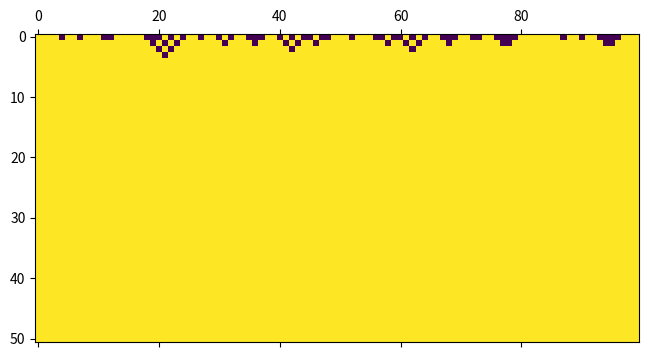
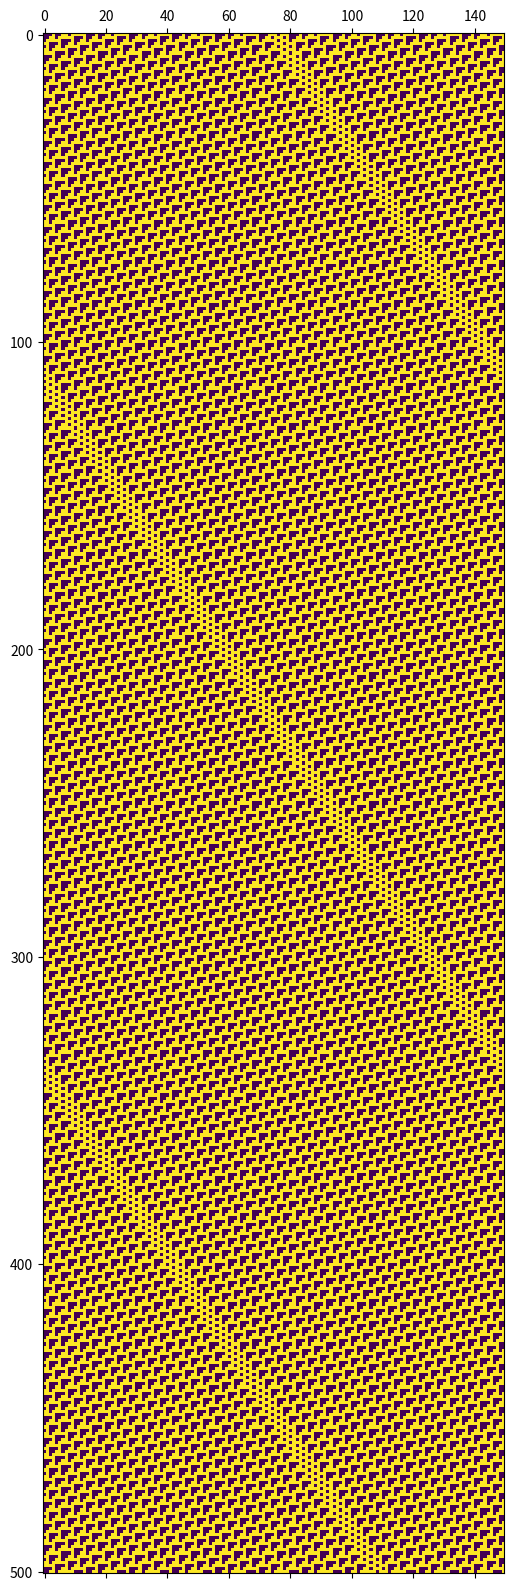
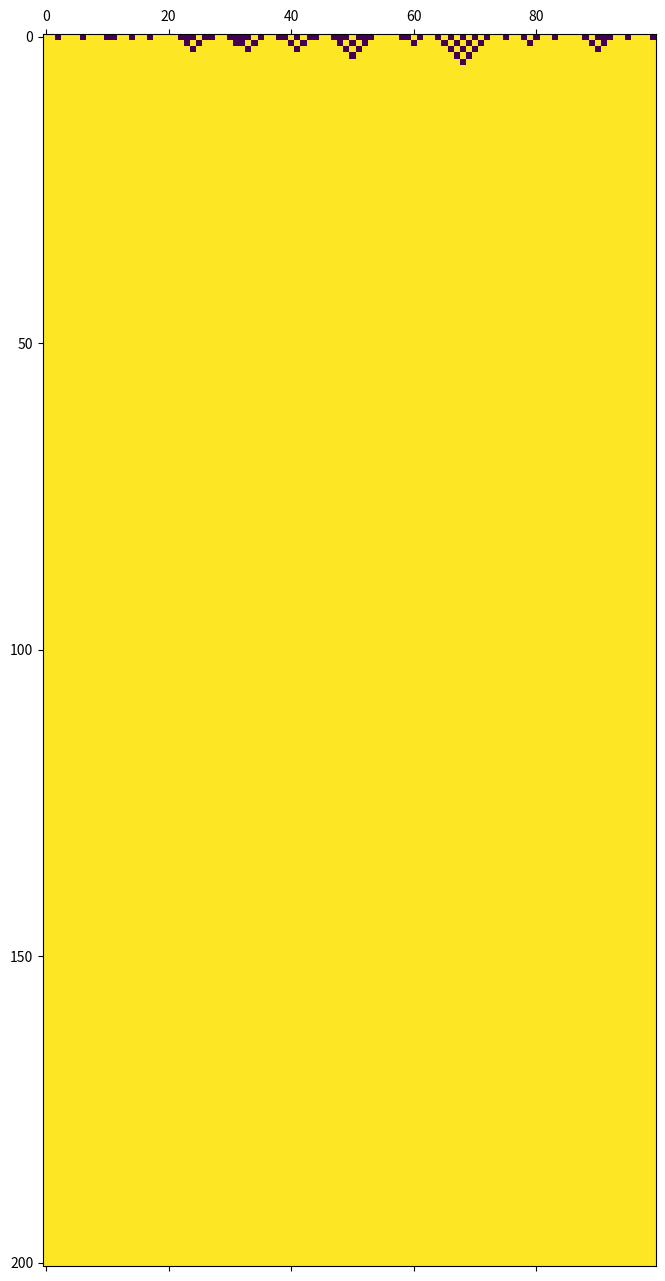
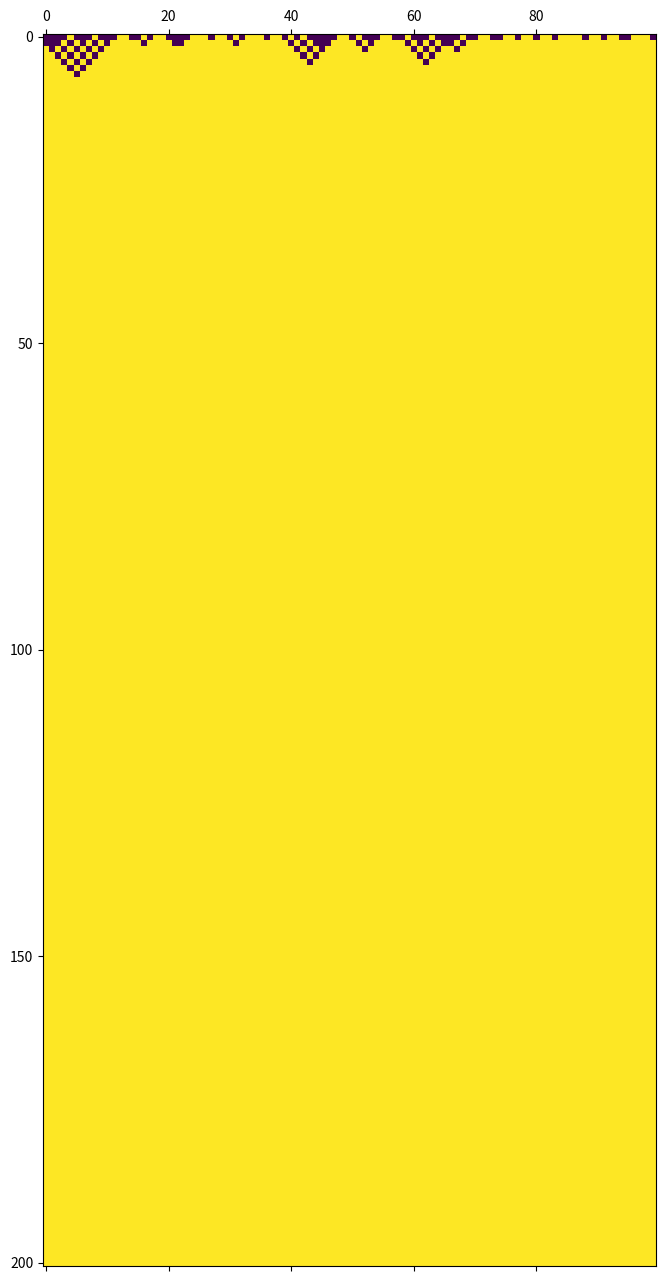
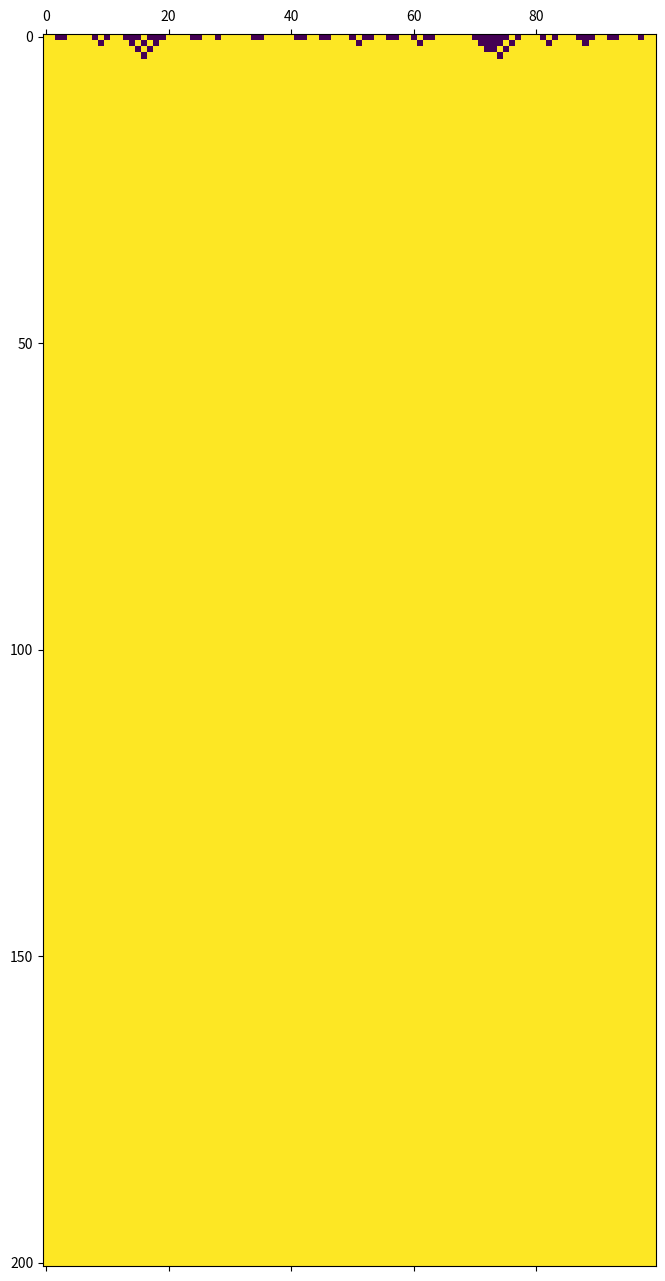
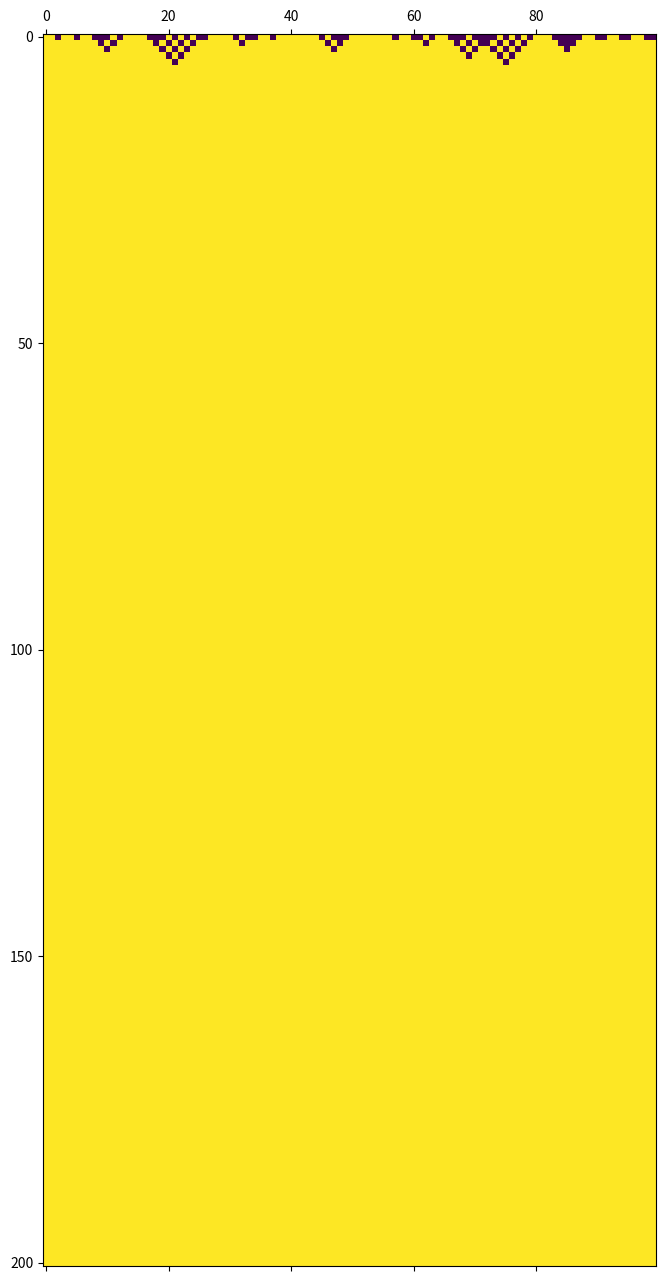

Write Python code to recreate these figures, in order. (Note: this script raises an exception after producing the figures.)
%matplotlib inline
import matplotlib.pyplot as plt
import random


def random_initialize(size):
    # 長さsizeの、ランダムに0か1で初期化されたリストを返す関数
    cells = [0] * size
    for i in range(size):
        if random.random() < 0.5:
            cells[i] = 1
    return cells


def cellular_automaton(
    rule, initialize=random_initialize, size=100, tmax=200, figscale=0.08
):
    # セルオートマトンを実行して描画する関数
    #
    # rule: ルールを表すリスト（長さ8、各要素は0か1）
    # initialize: 初期化されたセルをリストで与える関数
    # size: セルのサイズ
    # tmax: 最終時刻
    # figscale: 描画する図のサイズを調節するスケーリング因子

    # 各世代のセルの状態を保存するリスト
    generations = []

    # 初期状態
    cells = initialize(size)
    generations.append(cells)
    size = len(cells)  # 初期化関数が返してきたリストのサイズ（sizeと違ってもよい）を採用する

    for _ in range(tmax):
        next_cells = [0] * size  # 次の世代のセルを新しいリストとして用意する

        for i in range(size):
            # 最近傍3つのセルの状態を2進法表記とみなして読み取る（kは0から7となる）
            # 周期境界条件のため、(i - 1)と(i + 1)についてはsizeを法とした剰余を取っている
            k = cells[(i - 1) % size] * 4 + cells[i] * 2 + cells[(i + 1) % size]
            # 対応する状態をルールから読み取る
            next_cells[i] = rule[k]

        # セルを更新
        cells = next_cells
        generations.append(cells)

    # 描画する
    fig, ax = plt.subplots(figsize=(size * figscale, tmax * figscale))  # 図のサイズを調節している
    ax.matshow(generations, vmin=0, vmax=1, cmap="viridis")
    plt.show()

# ルール250の基本セルオートマトン
cellular_automaton(rule=[0, 1, 0, 1, 1, 1, 1, 1], tmax=50)

def rule_110_initialize(size):
    # 背景パターン
    background = [0, 0, 0, 1, 0, 0, 1, 1, 0, 1, 1, 1, 1, 1]

    # 右に動くグライダー（速度 2/3 ~= 0.666667）
    gliderA4 = [0, 0, 0, 1, 1, 1, 0, 1, 1, 1]

    # 左に動くグライダー（速度 -1/2 = -0.5）
    gliderBbar = [0, 0, 0, 1, 0, 0, 1, 1, 1, 1, 1, 1, 1, 0, 0, 1, 0, 1, 1, 1, 1, 1]

    # 動かない物体（速度 0）
    stillC1 = [0, 0, 0, 1, 0, 0, 0, 1, 1]

    # 右に動くグライダー（速度 1/5 = 0.2）
    gliderD1 = [0, 0, 0, 1, 0, 0, 0, 1, 1, 1, 1]

    # 左に動くグライダー（速度 -4/15 ~= -0.266667）
    gliderE1 = [0, 0, 0, 1, 1, 1, 0, 0, 0, 1, 1, 0, 1, 0, 1, 1, 1, 1, 1]

    # sizeは無視して好きなものを返す
    return background * 5 + gliderA4 + background * 5


cellular_automaton(
    [0, 1, 1, 1, 0, 1, 1, 0], initialize=rule_110_initialize, tmax=500, figscale=0.04
)

# 課題解答11.1  <-- 提出する際に、この行を必ず含めること。

# ここで(a)から(d)のルールで順番に基本セルオートマトンを実行してください。
# （ルール250になっているので、適切に書き換えること。）

cellular_automaton(rule=[0, 1, 0, 1, 1, 1, 1, 1])  # (a) ルール250
cellular_automaton(rule=[0, 1, 0, 1, 1, 1, 1, 1])  # (b) ルール250
cellular_automaton(rule=[0, 1, 0, 1, 1, 1, 1, 1])  # (c) ルール250
cellular_automaton(rule=[0, 1, 0, 1, 1, 1, 1, 1])  # (d) ルール250

# ここに（Pythonのコメントとして）分類を答えてください。
#
# (a) クラス?
# (b) クラス?
# (c) クラス?
# (d) クラス?

# 課題解答11.2  <-- 提出する際に、この行を必ず含めること。

# このセルに解答（この行は消してよい）

# 課題解答11.3  <-- 提出する際に、この行を必ず含めること。


def make_rule(n):  # ルールnの遷移規則を表すリストを返す関数
    ...  # いい感じに書き換えてください。


# ルール250の基本セルオートマトン
cellular_automaton(rule=make_rule(250))